Run: headless pygame with SDL's dummy video driver; simulated clock (each Clock.tick advances the game by its frame time, no real sleeping); random seed 0; keys injected as events and as key.get_pressed() state; mouse plan: one left click at the window centre at the start of phase 2, then a move to the lower-right quarter at the start of phase 3.
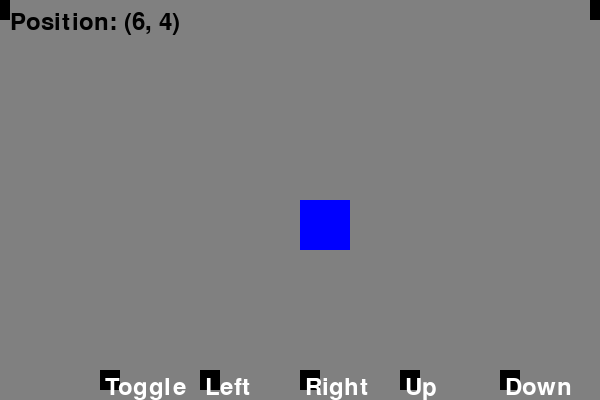
Frame 1 of 4 · flips 1–60 · no input
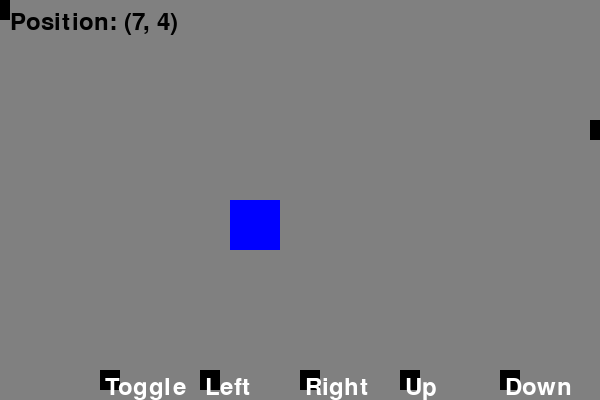
Frame 2 of 4 · flips 61–180 · clicked the window centre · tapped SPACE, RETURN · held RIGHT (→), D
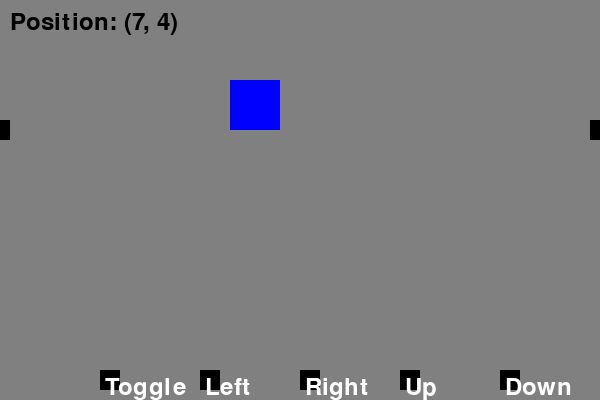
Frame 3 of 4 · flips 181–300 · moved the mouse to the lower-right quarter · held DOWN (↓), S
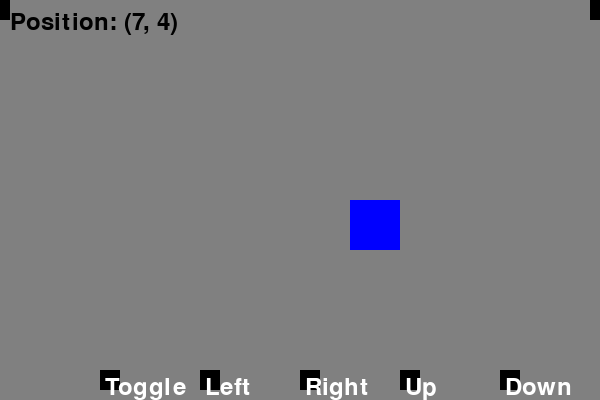
Frame 4 of 4 · flips 301–420 · held LEFT (←), A, UP (↑), W

The pygame program that drew these frames:

import pygame
import sys

# Initialize Pygame
pygame.init()

# Set up some constants
WIDTH, HEIGHT = 600, 400
SQUARE_SIZE = 50
BUTTON_SIZE = 20
SCROLL_WIDTH = 10

# Set up the display
screen = pygame.display.set_mode((WIDTH, HEIGHT))

# Set up the square
square_x = WIDTH // 2
square_y = HEIGHT // 2
square_drawn = True

# Set up the buttons
button_x = [100, 200, 300, 400, 500]
button_y = HEIGHT - BUTTON_SIZE - 10

# Set up the colors
WHITE = (255, 255, 255)
BLACK = (0, 0, 0)
BLUE = (0, 0, 255)

# Set up the font
font = pygame.font.Font(None, 36)

# Set up the scroll bars
scroll_x = 0
scroll_y = 0

# Define the size of the content
content_width = 2000
content_height = 2000

# Update the scroll bars
scroll_x = (scroll_x / content_width) * WIDTH
scroll_y = (scroll_y / content_height) * HEIGHT

# Game loop
while True:
    for event in pygame.event.get():
        if event.type == pygame.QUIT:
            pygame.quit()
            sys.exit()
        elif event.type == pygame.MOUSEBUTTONDOWN:
            # Check if the mouse is over a button
            for i, x in enumerate(button_x):
                if event.pos[0] >= x and event.pos[0] < x + BUTTON_SIZE:
                    if i == 0:  # Toggle square
                        square_drawn = not square_drawn
                    elif i == 1:  # Move square left
                        square_x -= SQUARE_SIZE
                    elif i == 2:  # Move square right
                        square_x += SQUARE_SIZE
                    elif i == 3:  # Move square up
                        square_y -= SQUARE_SIZE
                    elif i == 4:  # Move square down
                        square_y += SQUARE_SIZE

    # Handle scrolling
    keys = pygame.key.get_pressed()
    if keys[pygame.K_UP]:
        scroll_y -= 1
    if keys[pygame.K_DOWN]:
        scroll_y += 1
    if keys[pygame.K_LEFT]:
        scroll_x -= 1
    if keys[pygame.K_RIGHT]:
        scroll_x += 1

    # Draw the screen
    screen.fill((128, 128, 128))

    # Draw the square if it's supposed to be drawn
    if square_drawn:
        pygame.draw.rect(screen, BLUE, (square_x - scroll_x, square_y - scroll_y, SQUARE_SIZE, SQUARE_SIZE))

    # Draw the buttons
    for i, x in enumerate(button_x):
        pygame.draw.rect(screen, BLACK, (x, button_y, BUTTON_SIZE, BUTTON_SIZE))
        text = font.render(["Toggle", "Left", "Right", "Up", "Down"][i], True, WHITE)
        screen.blit(text, (x + 5, button_y + 5))




    # Draw the scroll bars
    pygame.draw.rect(screen, BLACK, (0, scroll_y, SCROLL_WIDTH, BUTTON_SIZE))
    pygame.draw.rect(screen, BLACK, (WIDTH - SCROLL_WIDTH, scroll_x, SCROLL_WIDTH, BUTTON_SIZE))

    # Display the position of the square
    position_text = font.render(f"Position: ({square_x // SQUARE_SIZE}, {square_y // SQUARE_SIZE})", True, BLACK)
    screen.blit(position_text, (10, 10))

    # Update the display
    pygame.display.flip()
